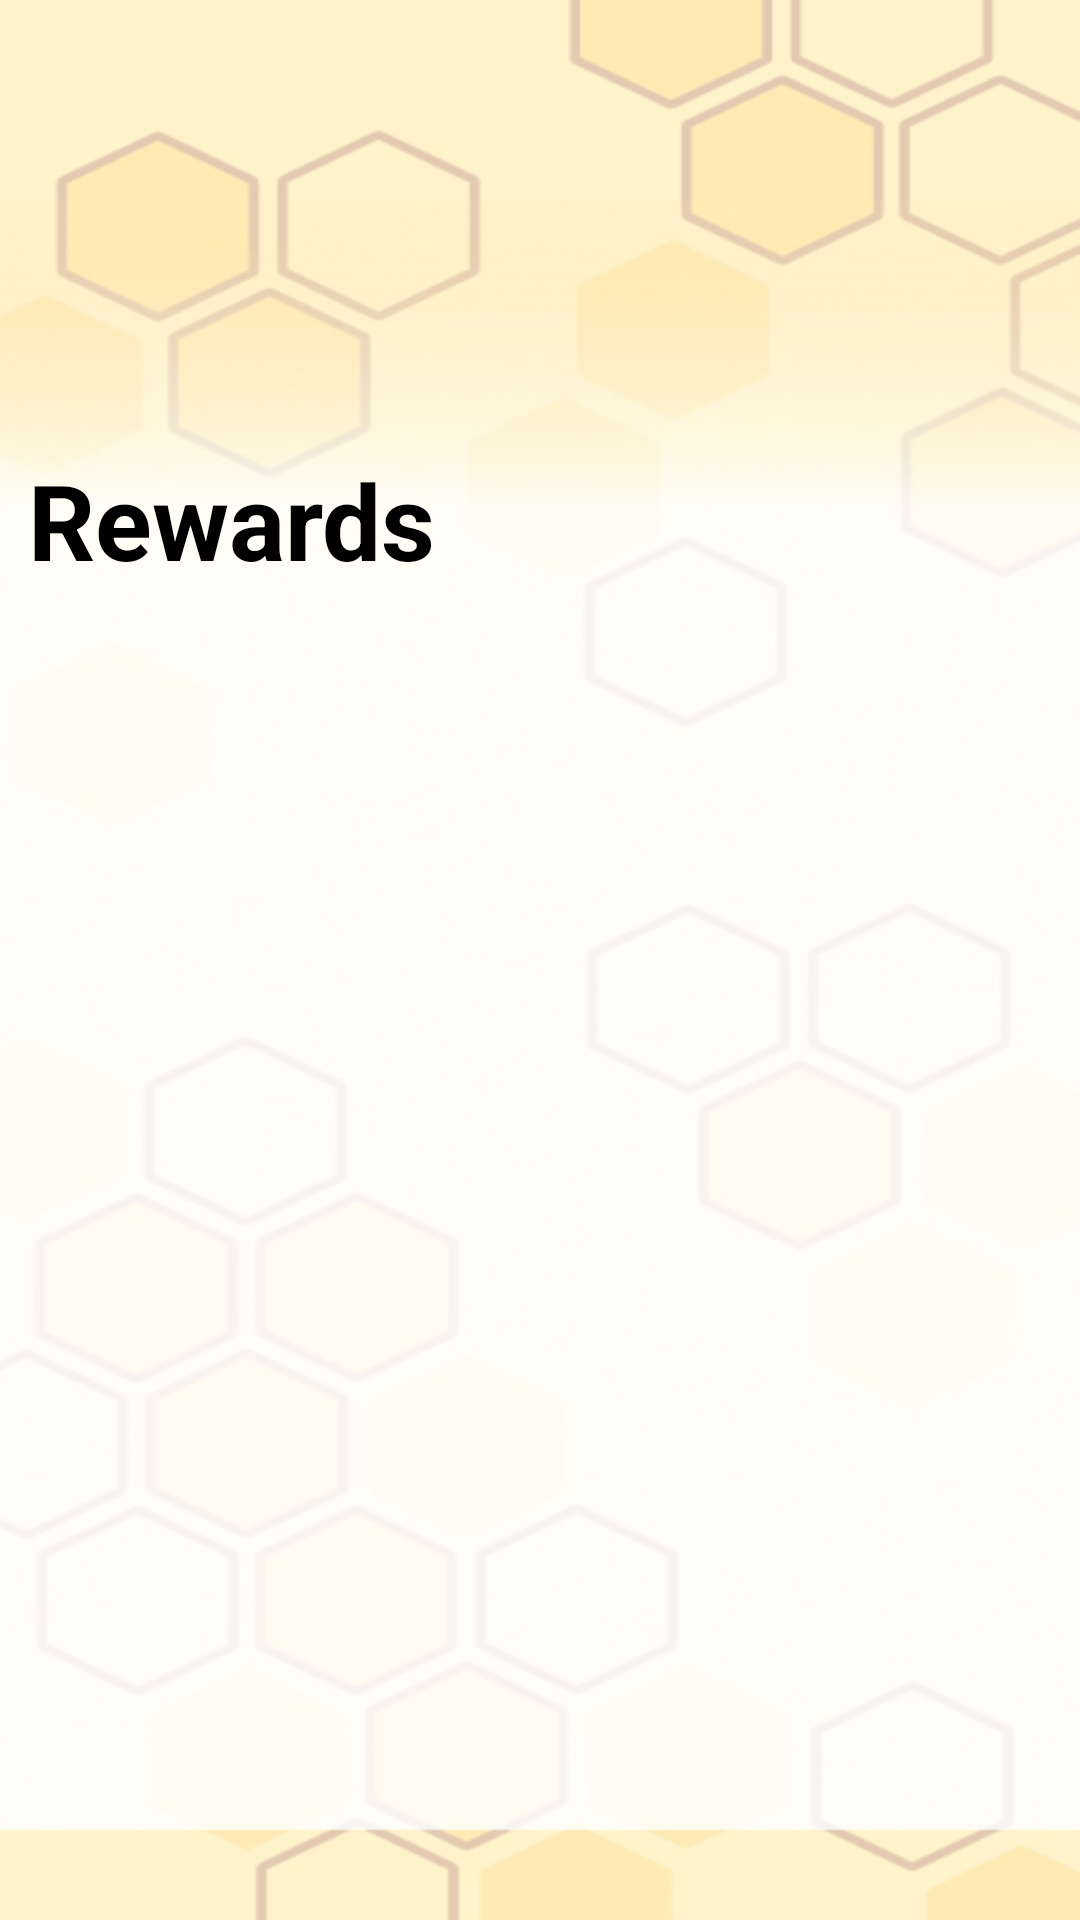

Layout XML and referenced resources for this Android screen:
<!-- AndroidManifest.xml: application theme Theme.BeeFit -->
<!-- res/layout/fragment_store.xml -->
<?xml version="1.0" encoding="utf-8"?>
<androidx.constraintlayout.widget.ConstraintLayout xmlns:android="http://schemas.android.com/apk/res/android"
    xmlns:tools="http://schemas.android.com/tools"
    xmlns:app="http://schemas.android.com/apk/res-auto"
    android:layout_width="match_parent"
    android:layout_height="match_parent"
    android:background="@drawable/hexa_background"
    tools:context=".activities.fragments.StoreFragment">



    <TextView
        android:id="@+id/storeText"
        android:layout_width="wrap_content"
        android:layout_height="wrap_content"
        android:layout_marginRight="150dp"
        android:paddingTop="150dp"
        android:text="Rewards"
        android:textColor="#000000"
        android:textSize="35sp"
        android:textStyle="bold"
        app:layout_constraintEnd_toEndOf="parent"
        app:layout_constraintHorizontal_bias="0.128"
        app:layout_constraintStart_toStartOf="parent"
        app:layout_constraintTop_toTopOf="parent" />


    <androidx.recyclerview.widget.RecyclerView
        android:layout_width="match_parent"
        android:layout_height="match_parent"
        android:id="@+id/storeRecyclerView"
        android:layout_marginTop="230dp"/>










        















        






























































































</androidx.constraintlayout.widget.ConstraintLayout>
<!-- resources referenced by this layout -->
<resources>
  <!-- drawable arcteryx: png bitmap (drawable, 3144 bytes) -->
  <!-- drawable button_ripple (drawable) -->
  <layer-list xmlns:android="http://schemas.android.com/apk/res/android">
      
      <item>
          <shape android:shape="rectangle">
              <corners android:radius="10dp" />
          </shape>
      </item>
      
      <item android:id="@android:id/background">
          <ripple android:color="?android:colorControlHighlight">
              <item android:id="@android:id/mask">
                  <shape android:shape="rectangle">
                      <corners android:radius="10dp" />
                      <solid android:color="@android:color/white" />
                  </shape>
              </item>
          </ripple>
      </item>
  </layer-list>
  <!-- drawable circle_determinate_progress (drawable) -->
  <?xml version="1.0" encoding="utf-8"?>
  <layer-list xmlns:android="http://schemas.android.com/apk/res/android">
      <item>
          <shape android:shape="ring"
              android:useLevel="false"
              android:thicknessRatio="8">
              <solid android:color="@color/white"/>
          </shape>
      </item>
      <item>
          <rotate
              android:fromDegrees="270"
              android:toDegrees="270">
          <shape android:shape="ring"
              android:useLevel="true"
              android:thicknessRatio="8">
              <solid android:color="#f2a000"/>
          </shape>
          </rotate>
  
      </item>
  
  </layer-list>
  <!-- drawable coupon_roundcorner (drawable) -->
  <shape xmlns:android="http://schemas.android.com/apk/res/android"
      android:shape="rectangle">
  
      <corners android:radius="16dp"/> 
  
      <solid android:color="#F8D590"/> 
  
  </shape>
  <!-- drawable hexa_background: jpg bitmap (drawable, 86023 bytes) -->
  <string name="arc_image_button_description">Arcteryx logo button</string>
  <style name="Theme.BeeFit" parent="Base.Theme.BeeFit" />
  <color name="white">#FFFFFFFF</color>
  <style name="Base.Theme.BeeFit" parent="Theme.MaterialComponents.DayNight.NoActionBar">
          
          
      </style>
</resources>
